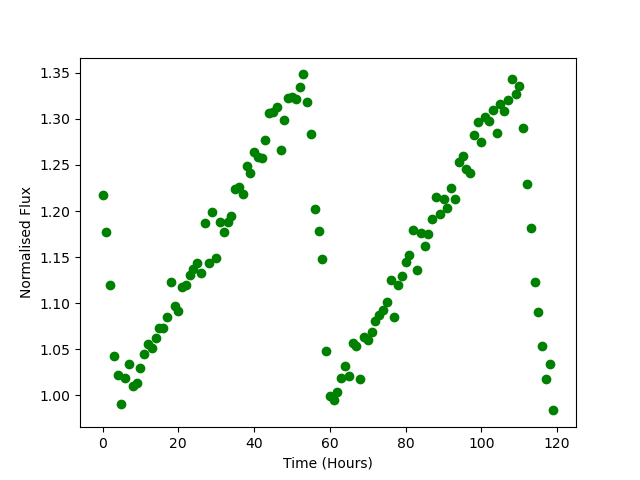

The file beside this chart, header and first rows:
Time, Flux
0.0, 1.218
1.0, 1.177
2.0, 1.12
3.0, 1.043
4.0, 1.022
5.0, 0.9903
6.0, 1.019
7.0, 1.034
8.0, 1.01
9.0, 1.013
10.0, 1.03
11.0, 1.045
12.0, 1.056
13.0, 1.051
14.0, 1.063
15.0, 1.073
16.0, 1.073
17.0, 1.085
18.0, 1.123
19.0, 1.097
20.0, 1.092
21.0, 1.117
22.0, 1.119
23.0, 1.131
24.0, 1.137
25.0, 1.144
26.0, 1.133
27.0, 1.187
28.0, 1.144
29.0, 1.199
30.0, 1.149
31.0, 1.188
32.0, 1.177
33.0, 1.189
34.0, 1.195
35.0, 1.224
36.0, 1.226
37.0, 1.219
38.0, 1.249
39.0, 1.241
40.0, 1.264
41.0, 1.259
42.0, 1.258
43.0, 1.277
44.0, 1.307
45.0, 1.308
46.0, 1.313
47.0, 1.266
48.0, 1.298
49.0, 1.323
50.0, 1.323
51.0, 1.322
52.0, 1.334
53.0, 1.348
54.0, 1.318
55.0, 1.284
56.0, 1.203
57.0, 1.178
58.0, 1.147
59.0, 1.048
... 60 more rows
